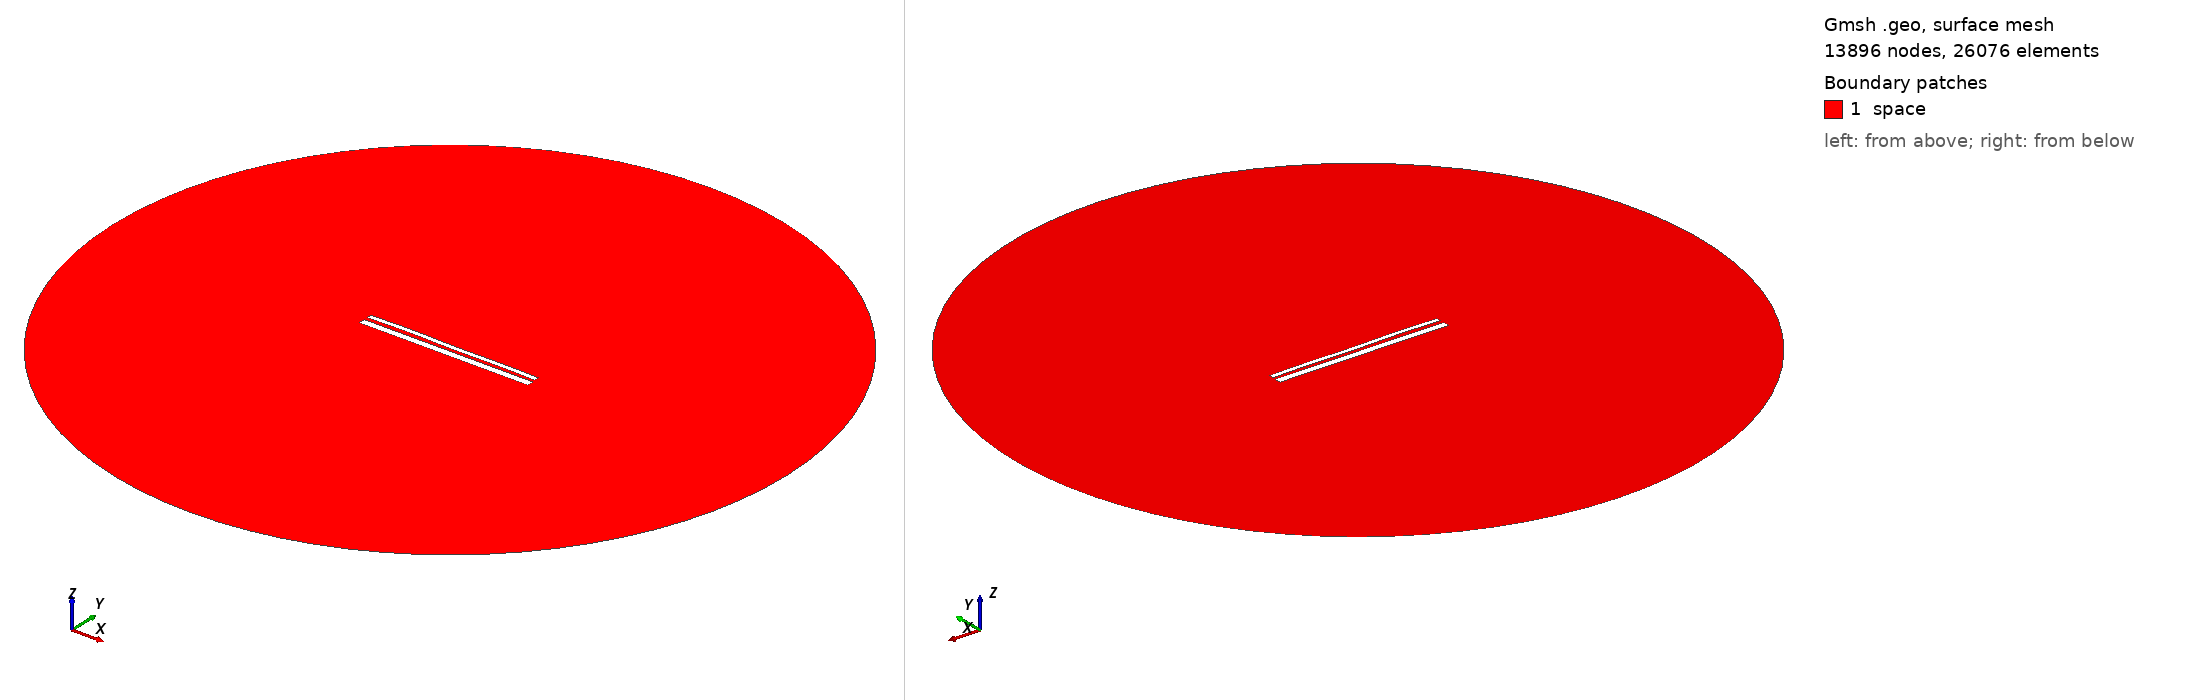

Gmsh geometry script, surface-meshed: 13896 nodes, 26076 surface elements. Boundary patches (legend numbers): 1 space. Left view from above one corner, right view from below the opposite corner. Legend entries are the model's physical surfaces. The drawing asked Gmsh for element sizes between 1% and 20% of the model's largest extent; the script's own settings can give other sizes.

=== 13220.geo (drawn) ===
//---------------------------------------
// Geometry kernel
//---------------------------------------

SetFactory("OpenCASCADE");



//---------------------------------------
// Parameters of the geometry
//---------------------------------------

// Overetch of the upper plate
overetch = 0.5;

// Distance between the plates
distance = 1.75;

// Discretization over the x axis (for the deformation)
nx = 50; 

// Length of the plate
L = 100 - overetch; 

// Number of modes
n = 4; 

// 1st mode coefficient
coeff(1) = -0.15;
beta(1) = 0.596864 * 3.1415926535 / L;

// 2nd mode coefficient
coeff(2) = 0.07499999999999998;
beta(2) = 1.49418 * 3.1415926535 / L;

// 3rd mode coefficient
coeff(3) = 0.07499999999999998;
beta(3) = 2.50025 * 3.1415926535 / L;

// 4th mode coefficient
coeff(4) = 0.15;
beta(4) = 3.49999 * 3.1415926535 / L;



//---------------------------------------
// Upper plate (deformed rectangle)
//---------------------------------------

// Coordiantes of the upper plate
xmin = -50;
xmax = 50 - overetch;

// Height of the upper plate
yheight = 4 - 2 * overetch;

// Indexes of the points
UpperID[] = {};
LowerID[] = {};
LeftID[] = {};
RightID[] = {};

// Point index
p = 1;

// Horizontal edges
For i In {1:nx}
    x = xmin + (i-1)*(xmax - xmin)/(nx-1);

    y_bottom = distance / 2 + overetch;
    For j In {1:n}
        C = (Cosh(beta(j)*L) + Cos(beta(j)*L)) / (Sinh(beta(j)*L) + Sin(beta(j)*L));
        y_bottom  = y_bottom + coeff(j) * (Cosh(beta(j)*(x+50)) - Cos(beta(j)*(x+50)) - C * (Sinh(beta(j)*(x+50)) - Sin(beta(j)*(x+50))));
    EndFor

    y_top = y_bottom + yheight;

    Point(p) = {x, y_top, 0, 1.0};
    UpperID[i] = p;
    p = p + 1;

    Point(p) = {x, y_bottom, 0, 1.0};
    LowerID[i] = p;
    p = p + 1;
EndFor

// Create point lists
UpperPts[] = {}; LowerPts[] = {};
For i In {1:nx}
  UpperPts[] += {UpperID[i]};
  LowerPts[] += {LowerID[i]};
EndFor

// Build splines
Spline(1) = {UpperPts[]};
Spline(2) = {LowerPts[]};
Line(3) = {LowerPts[nx-1], UpperPts[nx-1]};
Line(4) = {LowerPts[0], UpperPts[0]};

// Build the plane surface
Curve Loop(1) = {2, 3, -1, -4};
Plane Surface(1) = {1};



//---------------------------------------
// Lower plate (rectangle)
//---------------------------------------

// Vertices
Point(1001) = {-50, -1, 0, 1.0};
Point(1002) = { 50, -1, 0, 1.0};
Point(1003) = { 50,  -5, 0, 1.0};
Point(1004) = {-50,  -5, 0, 1.0};

// Edges
Line(5) = {1001, 1002};
Line(6) = {1002, 1003};
Line(7) = {1003, 1004};
Line(8) = {1004, 1001};

// Plane surface
Line Loop(2) = {5, 6, 7, 8};
Plane Surface(2) = {2}; 



//---------------------------------------
// Outer (fictious) boundary
//---------------------------------------

// Points
Point(1005) = {0, 0, 0};       // Center
Point(1006) = {200, 0, 0};     // Start point
Point(1007) = {0, 200, 0};     // 90 degrees
Point(1008) = {-200, 0, 0};    // 180 degrees
Point(1009) = {0, -200, 0};    // 270 degrees

// Circle arcs (each needs start, center, end)
Circle(9) = {1006, 1005, 1007};
Circle(10) = {1007, 1005, 1008};
Circle(11) = {1008, 1005, 1009};
Circle(12) = {1009, 1005, 1006};

// Plane surface for the entire domain
Curve Loop(3) = {9, 10, 11, 12};
Surface(3) = {3};

// Subtract the plates from the whole domain to obtain the actual domain where we want to solve the equations
BooleanDifference{ Surface{3}; Delete; }{ Surface{1}; Surface{2}; Delete; }




//---------------------------------------
// Transfinite Lines/Curves
//---------------------------------------

// Set the number of points on the boundaries
r = 7;

// Plates
Transfinite Curve {1, 2} = 50*r Using Progression 1;
Transfinite Curve {3, 4} = 2*r Using Progression 1;
Transfinite Line {5, 7} = 50*r Using Progression 1;
Transfinite Line {6, 8} = 2*r Using Progression 1;

// Outer boundary
Transfinite Line {9, 10, 11, 12} = 20 Using Progression 1;



//---------------------------------------
// Physical groups
//---------------------------------------                

// Physical curves (boundaries)
Physical Line("force_segment", 10) = {2};
Physical Line("upper_plate", 11) = {1, 3, 4};
Physical Line("lower_plate", 12) = {5, 6, 7, 8};
Physical Line("boundary", 20) = {9, 10, 11, 12};

// Physical Surfaces
Physical Surface("space", 30) = {3};



//---------------------------------------
// 6. Generate the Mesh
//---------------------------------------

// 2D mesh generation
Mesh 2;
